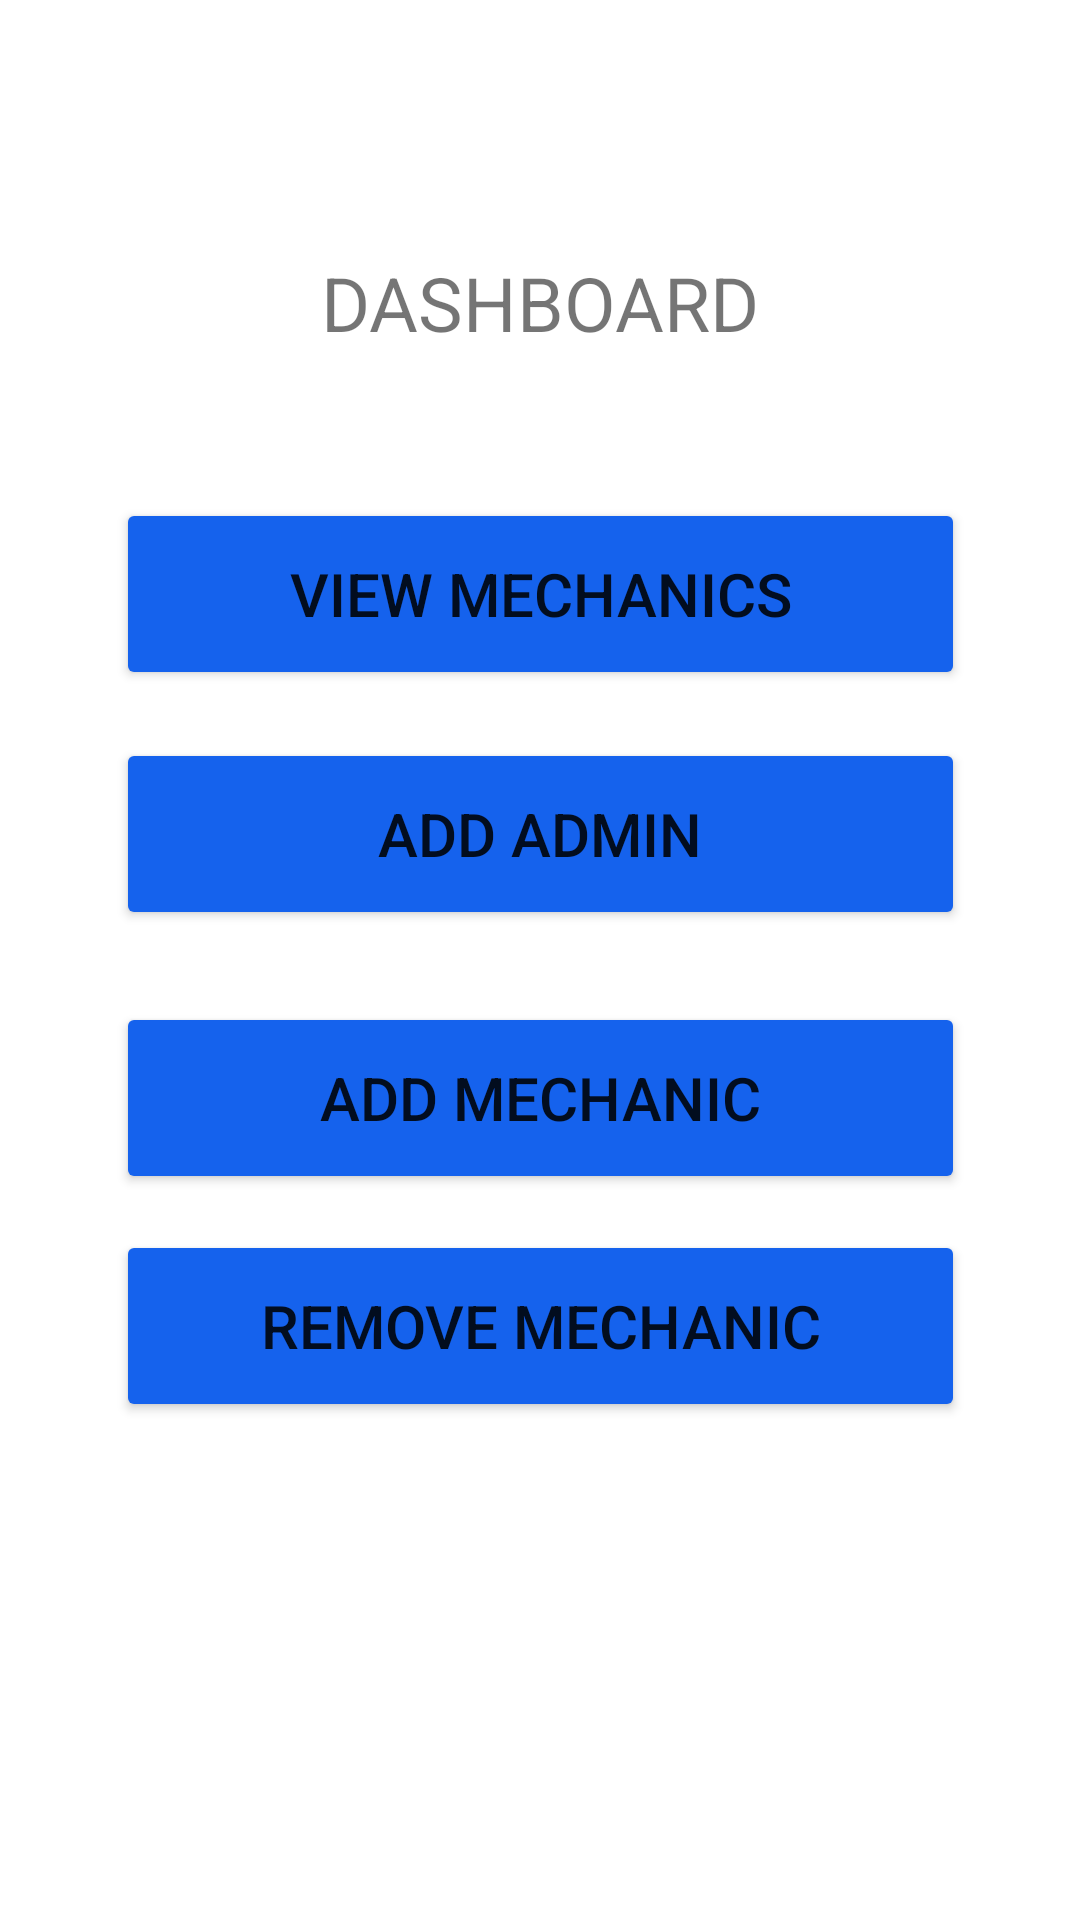

Android layout source for this screen:
<!-- AndroidManifest.xml: application theme Theme.Mechanic.NoActionBar -->
<!-- res/layout/activity_admin.xml -->
<?xml version="1.0" encoding="utf-8"?>
<androidx.constraintlayout.widget.ConstraintLayout xmlns:android="http://schemas.android.com/apk/res/android"
    xmlns:app="http://schemas.android.com/apk/res-auto"
    xmlns:tools="http://schemas.android.com/tools"
    android:layout_width="match_parent"
    android:layout_height="match_parent"
    tools:context=".AdminActivity">

    <TextView
        android:id="@+id/textView2"
        android:layout_width="187dp"
        android:layout_height="58dp"
        android:layout_marginTop="72dp"
        android:gravity="center"
        android:text="DASHBOARD"
        android:textSize="25sp"
        app:layout_constraintEnd_toEndOf="parent"
        app:layout_constraintStart_toStartOf="parent"
        app:layout_constraintTop_toTopOf="parent" />

    <Button
        android:id="@+id/button"
        android:layout_width="283dp"
        android:layout_height="64dp"
        android:layout_marginTop="16dp"
        android:backgroundTint="@color/lightblue"
        android:text="Add Admin"
        android:textSize="20sp"
        app:layout_constraintEnd_toEndOf="parent"
        app:layout_constraintStart_toStartOf="parent"
        app:layout_constraintTop_toBottomOf="@+id/button3" />

    <Button
        android:id="@+id/mechanic"
        android:layout_width="283dp"
        android:layout_height="64dp"
        android:layout_marginTop="24dp"
        android:backgroundTint="@color/lightblue"
        android:text="Add Mechanic"
        android:textSize="20sp"
        app:layout_constraintEnd_toEndOf="parent"
        app:layout_constraintStart_toStartOf="parent"
        app:layout_constraintTop_toBottomOf="@+id/button" />

    <Button
        android:id="@+id/button3"
        android:layout_width="283dp"
        android:layout_height="64dp"
        android:layout_marginTop="36dp"
        android:backgroundTint="@color/lightblue"
        android:text="View mechanics"
        android:textSize="20sp"
        app:layout_constraintEnd_toEndOf="parent"
        app:layout_constraintStart_toStartOf="parent"
        app:layout_constraintTop_toBottomOf="@+id/textView2" />

    <Button
        android:id="@+id/button4"
        android:layout_width="283dp"
        android:layout_height="64dp"
        android:layout_marginTop="12dp"
        android:backgroundTint="@color/lightblue"
        android:text="Remove Mechanic"
        android:textSize="20sp"
        app:layout_constraintEnd_toEndOf="parent"
        app:layout_constraintStart_toStartOf="parent"
        app:layout_constraintTop_toBottomOf="@+id/mechanic" />
</androidx.constraintlayout.widget.ConstraintLayout>
<!-- resources referenced by this layout -->
<resources>
  <color name="lightblue">#1562ED</color>
  <style name="Theme.Mechanic.NoActionBar">
          <item name="windowActionBar">false</item>
          <item name="windowNoTitle">true</item>
      </style>
</resources>
